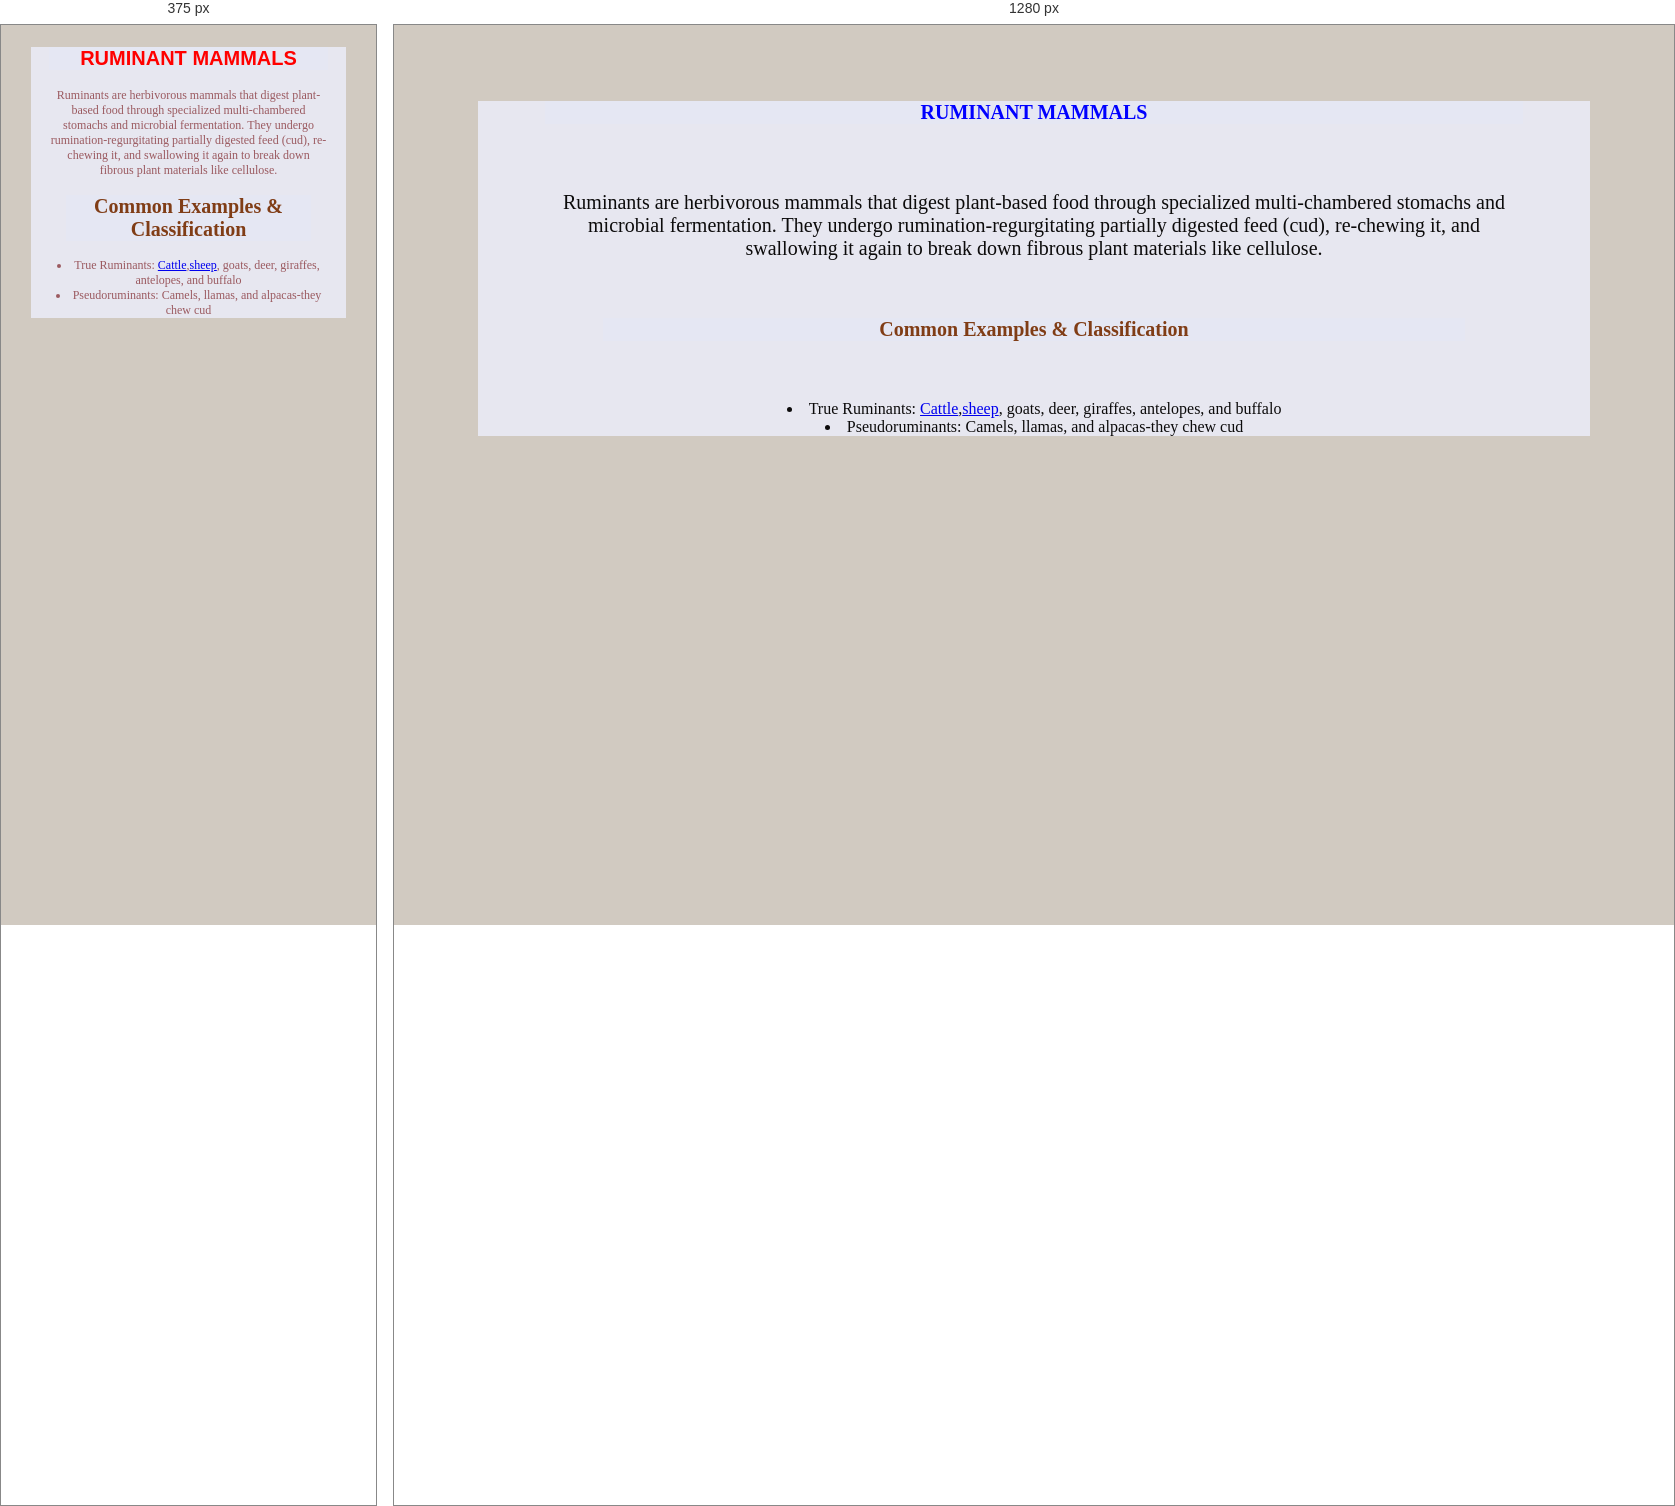
Rendered at 375 px and 1280 px, left to right.

<!-- file: ruminant.html -->
<!DOCTYPE html>
<html lang="en">
<head>
    <meta charset="UTF-8">
    <meta name="viewport" content="width=device-width, initial-scale=1.0">
    <title>ruminant mammals</title>
    <link rel="stylesheet" href="farm.css">
</head>
<body style="background-color: rgb(209, 202, 193);">
     <div class="one">
        <h1 class="two">RUMINANT MAMMALS </h1>
        <div class="one">
<p>Ruminants are herbivorous mammals that digest plant-based
    food through specialized multi-chambered stomachs and microbial fermentation.
    They undergo rumination-regurgitating partially digested feed (cud), re-chewing it,
    and swallowing it again to break down fibrous plant materials like cellulose.</p>
    <h1 class="five">Common Examples & Classification</h1>
    <li>True Ruminants: <a href="cattle.html">Cattle</a>,<a href="sheeps.html">sheep</a>, goats, deer, giraffes, antelopes, and buffalo</li>
    <li>Pseudoruminants: Camels, llamas, and alpacas-they chew cud</li>
</body>
</html>

/* @media block from farm.css */
@media screen and(max-width: 500px){
    .body{
        color: rgb(63, 35, 219);
         }
    p {
        font-size: 12px;
    }
}

/* @media block from farm.css */
@media screen and (max-width:500px) {
    .one{
        color: rgb(155, 90, 96); 
        font-size: 12px;
    p{
        font-size: 12px;
    } 
         }
@media ( orientation: portrait) {
    .two{
        color: red;
        font-family:'Franklin Gothic Medium', 'Arial Narrow', Arial, sans-serif;}
}
   
}